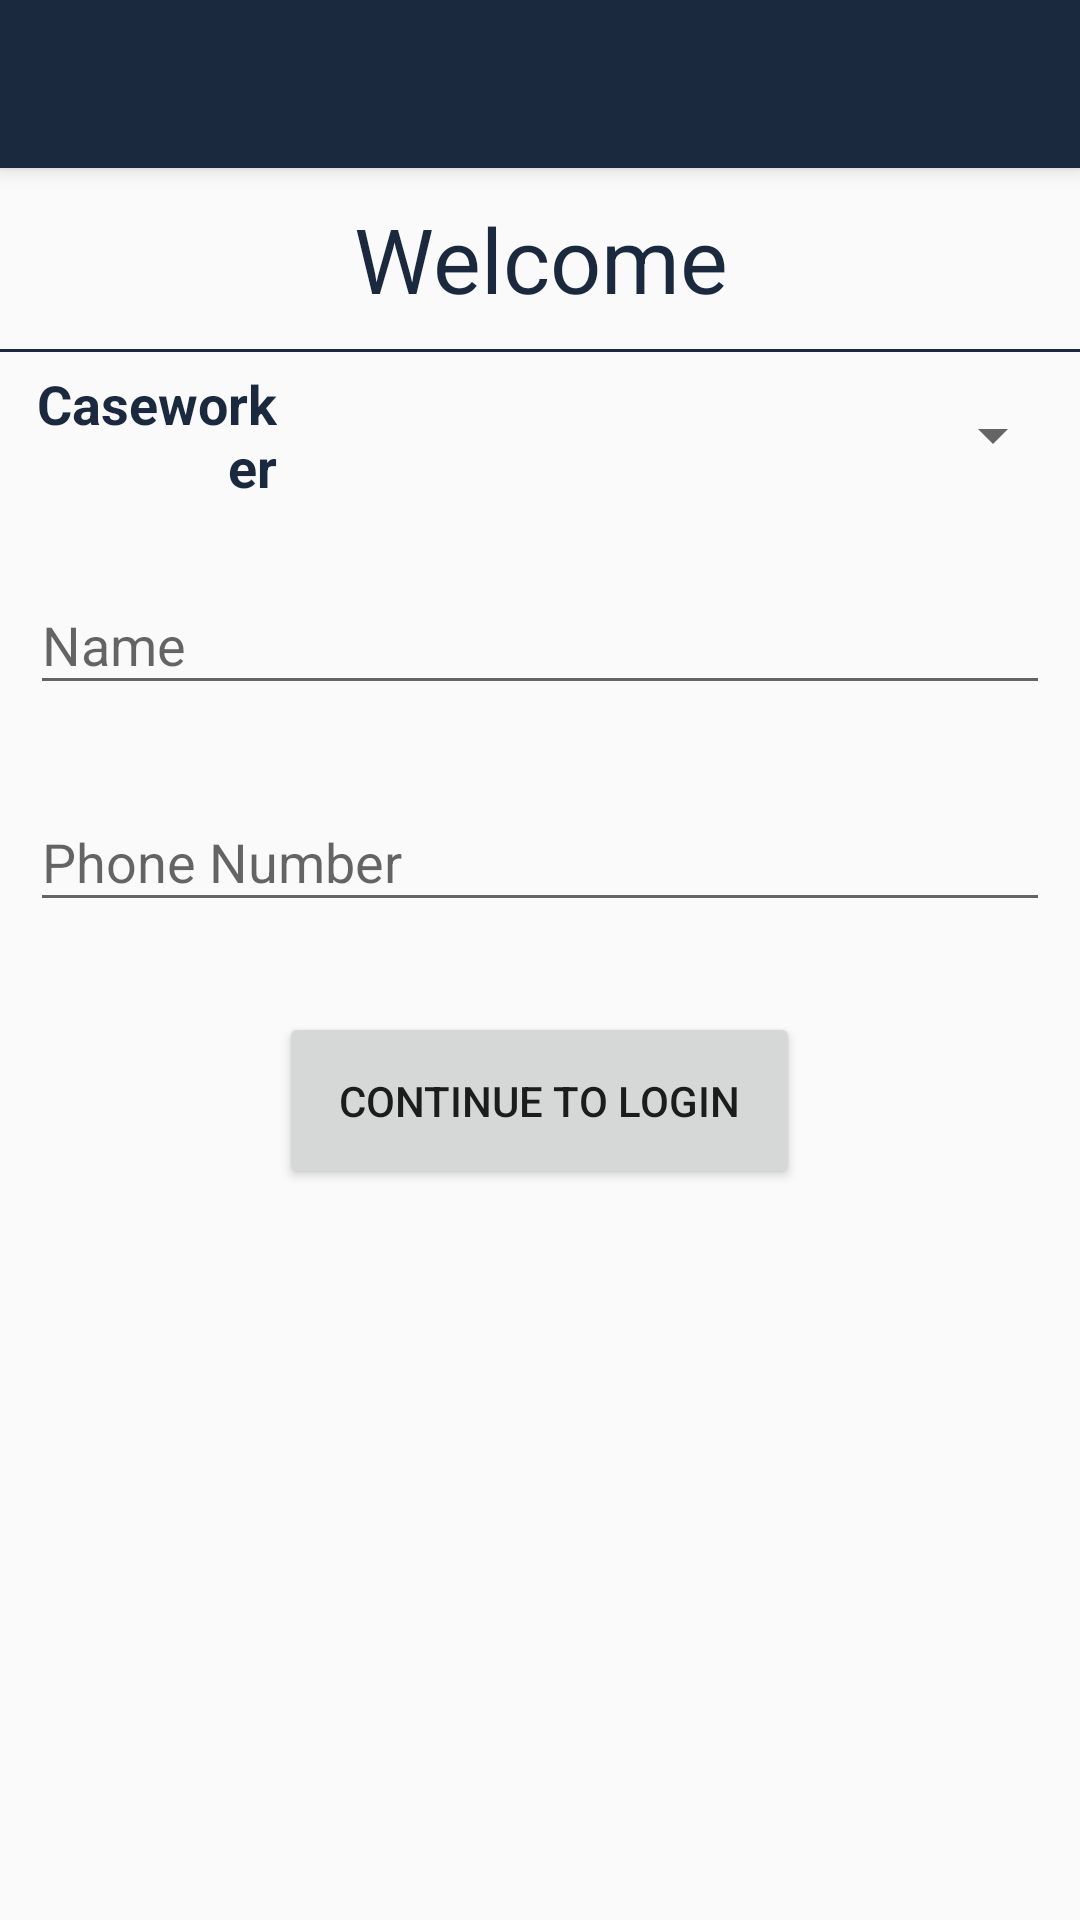

Layout XML and referenced resources for this Android screen:
<!-- AndroidManifest.xml: activity theme AppTheme.NoActionBar -->
<!-- res/layout/activity_setup.xml -->
<?xml version="1.0" encoding="utf-8"?>
<android.support.design.widget.CoordinatorLayout
    xmlns:android="http://schemas.android.com/apk/res/android"
    xmlns:app="http://schemas.android.com/apk/res-auto"
    xmlns:tools="http://schemas.android.com/tools"
    android:layout_width="match_parent"
    android:layout_height="match_parent"
    android:fitsSystemWindows="true"
    tools:context="org.utos.android.safe.SetupActivity">

    <android.support.design.widget.AppBarLayout
        android:layout_width="match_parent"
        android:layout_height="wrap_content"
        android:theme="@style/AppTheme.AppBarOverlay">

        <android.support.v7.widget.Toolbar
            android:id="@+id/toolbar"
            android:layout_width="match_parent"
            android:layout_height="?attr/actionBarSize"
            android:background="?attr/colorPrimary"
            app:popupTheme="@style/AppTheme.PopupOverlay"/>

    </android.support.design.widget.AppBarLayout>

    <include layout="@layout/content_setup"/>

</android.support.design.widget.CoordinatorLayout>
<!-- res/layout/content_setup.xml (included above) -->
<?xml version="1.0" encoding="utf-8"?>
<LinearLayout
    xmlns:android="http://schemas.android.com/apk/res/android"
    xmlns:app="http://schemas.android.com/apk/res-auto"
    xmlns:tools="http://schemas.android.com/tools"
    android:layout_width="match_parent"
    android:layout_height="match_parent"
    android:orientation="vertical"
    app:layout_behavior="@string/appbar_scrolling_view_behavior"
    tools:context="org.utos.android.safe.SetupActivity"
    tools:showIn="@layout/activity_setup">

    <TextView
        android:id="@+id/textView_welcome"
        android:layout_width="match_parent"
        android:layout_height="wrap_content"
        android:gravity="center_horizontal"
        android:padding="10dp"
        android:text="@string/setup_welcome"
        android:textColor="@color/colorPrimary"
        android:textSize="30sp"/>

    <View
        android:layout_width="match_parent"
        android:layout_height="1dp"
        android:background="@color/colorPrimary"/>

    <LinearLayout
        android:layout_width="match_parent"
        android:layout_height="wrap_content"
        android:orientation="horizontal"
        android:padding="5dp"
        android:weightSum="1">

        <TextView
            android:id="@+id/textView_caseworker"
            android:layout_width="0dp"
            android:layout_height="wrap_content"
            android:layout_gravity="center_vertical|end"
            android:layout_weight=".25"
            android:gravity="end"
            android:text="@string/caseworker"
            android:textColor="@color/colorPrimary"
            android:textSize="18sp"
            android:textStyle="bold"/>

        <Spinner
            android:id="@+id/spinner_caseworker"
            style="@style/Widget.AppCompat.DropDownItem.Spinner"
            android:layout_width="0dp"
            android:layout_height="40dp"
            android:layout_gravity="center_vertical"
            android:layout_weight=".75"
            android:foreground="?android:selectableItemBackground"
            android:spinnerMode="dialog"/>

    </LinearLayout>

    
    
    
    
    
    

    
    
    
    
    
    
    
    
    
    
    

    
    
    
    
    
    
    
    
    

    

    <android.support.design.widget.TextInputLayout
        android:id="@+id/input_layout_name"
        android:layout_width="match_parent"
        android:layout_height="wrap_content"
        android:padding="10dp">

        <android.support.design.widget.TextInputEditText
            android:id="@+id/input_name"
            android:layout_width="match_parent"
            android:layout_height="wrap_content"
            android:hint="@string/setup_name"
            android:inputType="textPersonName|textCapWords"
            android:layoutDirection="locale"
            android:textDirection="locale"/>

    </android.support.design.widget.TextInputLayout>

    <android.support.design.widget.TextInputLayout
        android:id="@+id/input_layout_num"
        android:layout_width="match_parent"
        android:layout_height="wrap_content"
        android:padding="10dp">

        <android.support.design.widget.TextInputEditText
            android:id="@+id/input_num"
            android:layout_width="match_parent"
            android:layout_height="wrap_content"
            android:hint="@string/setup_phone"
            android:inputType="phone"
            android:layoutDirection="locale"
            android:textDirection="locale"/>

    </android.support.design.widget.TextInputLayout>

    <Button
        android:id="@+id/button_setup_continue"
        android:layout_width="wrap_content"
        android:layout_height="wrap_content"
        android:layout_gravity="center"
        android:layout_marginTop="20dp"
        android:gravity="center"
        android:onClick="continueClicked"
        android:padding="20dp"
        android:text="@string/continue_to_login"
        android:textColor="@color/colorYellow"
        android:theme="@style/ThemeOverlay.MyDarkButton"/>

</LinearLayout>
<!-- resources referenced by this layout -->
<resources>
  <color name="colorPrimary">#1B293E</color>
  <string name="caseworker">Caseworker</string>
  <string name="continue_to_login">Continue to Login</string>
  <string name="setup_name">Name</string>
  <string name="setup_phone">Phone Number</string>
  <string name="setup_welcome">Welcome</string>
  <style name="AppTheme.AppBarOverlay" parent="ThemeOverlay.AppCompat.Dark.ActionBar" />
  <style name="AppTheme.PopupOverlay" parent="ThemeOverlay.AppCompat.Light" />
  <style name="AppTheme.NoActionBar">
          <item name="windowActionBar">false</item>
          <item name="windowNoTitle">true</item>
      </style>
</resources>
